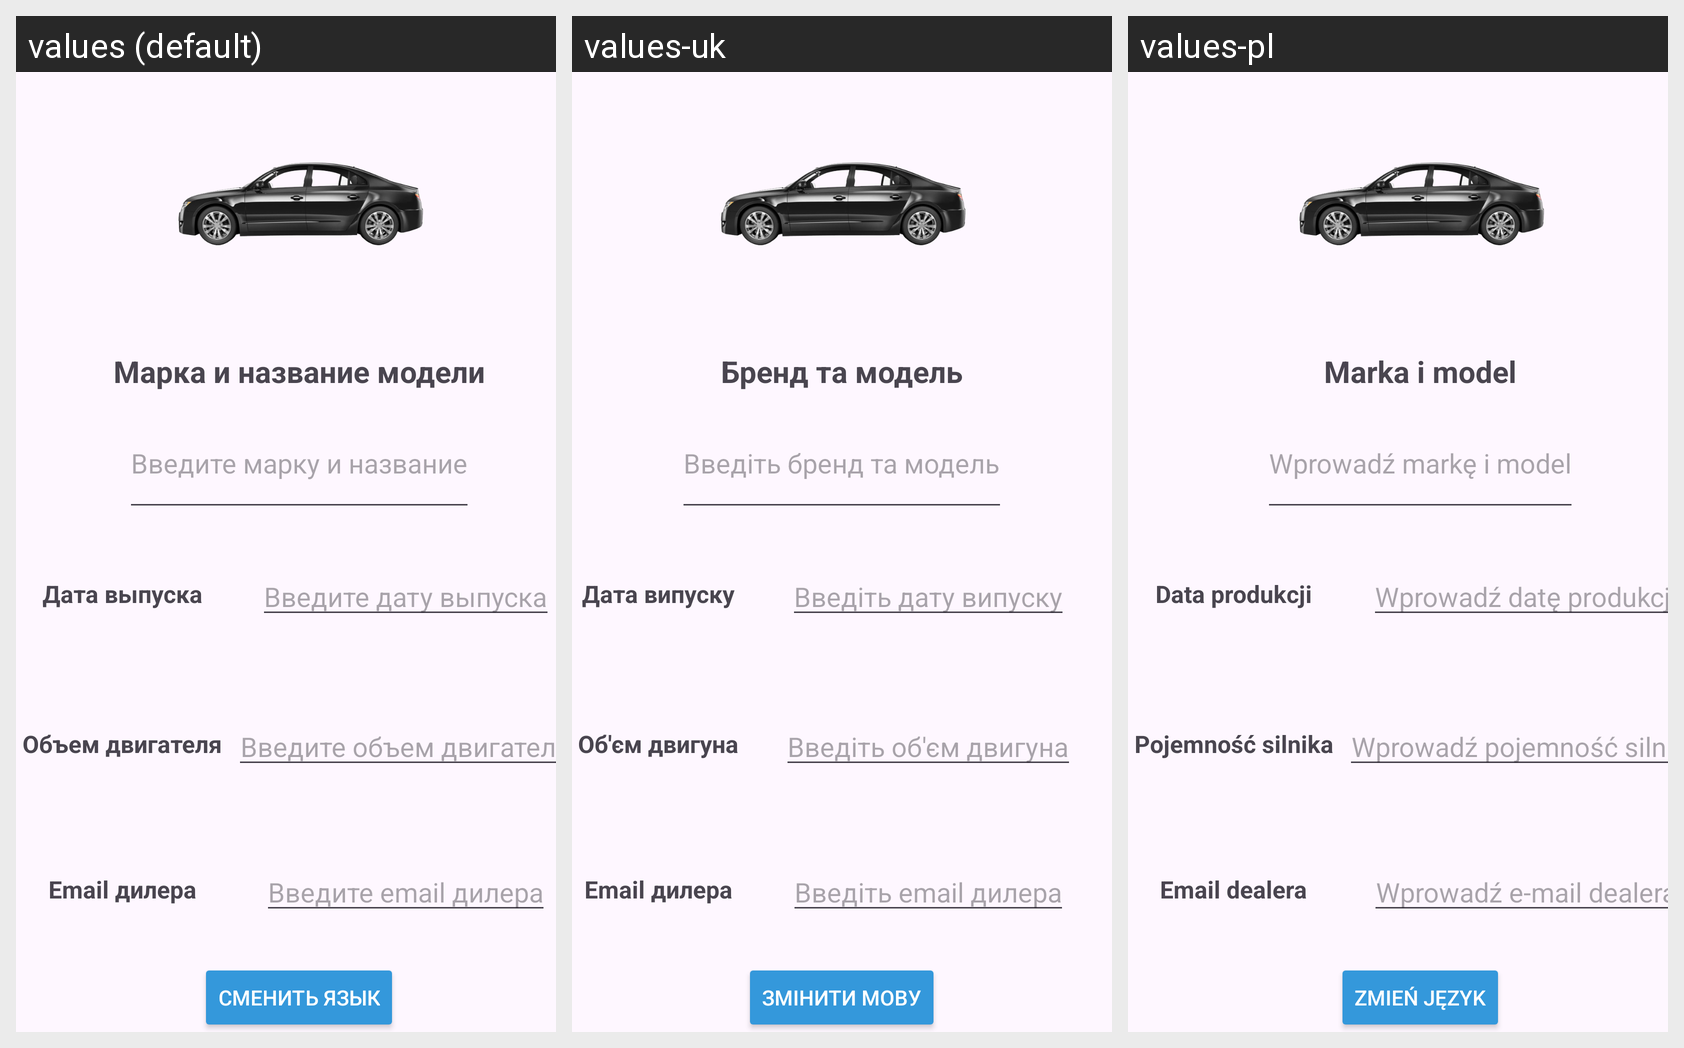

Translations of the strings shown on this Android screen, per locale in the grid:
Android screen res/layout/activity_main.xml rendered under 3 locales, left to right: values (default), values-uk, values-pl. Device: Nexus 5 (rendered at 1080×1920; each locale shown at half size, 540×960, under a caption strip naming it); theme Theme.Ekzamen.
Strings drawn on this screen, with the default value and each locale's value (text and hints the layout hard-codes, and strings that could not be matched under every locale, appear in the picture but are not listed):

brand_and_model
  values: Марка и название модели
  values-uk: Бренд та модель
  values-pl: Marka i model

enter_brand_and_model
  values: Введите марку и название
  values-uk: Введіть бренд та модель
  values-pl: Wprowadź markę i model

release_date
  values: Дата выпуска
  values-uk: Дата випуску
  values-pl: Data produkcji

enter_release_date
  values: Введите дату выпуска
  values-uk: Введіть дату випуску
  values-pl: Wprowadź datę produkcji

engine_volume
  values: Объем двигателя
  values-uk: Об'єм двигуна
  values-pl: Pojemność silnika

enter_engine_volume
  values: Введите объем двигателя
  values-uk: Введіть об'єм двигуна
  values-pl: Wprowadź pojemność silnika

dealer_email
  values: Email дилера
  values-uk: Email дилера
  values-pl: Email dealera

enter_dealer_email
  values: Введите email дилера
  values-uk: Введіть email дилера
  values-pl: Wprowadź e-mail dealera

change_language
  values: Сменить язык
  values-uk: Змінити мову
  values-pl: Zmień język
